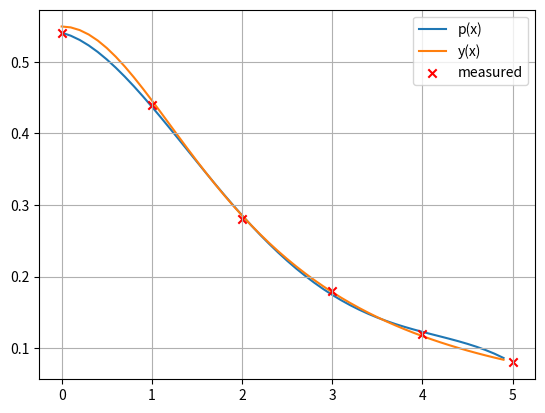

This chart was generated by the following Python code:
import numpy as np
import matplotlib.pyplot as plt

'''INPUT'''
x_in = np.array([0, 1, 2, 3, 4, 5], dtype=np.float64)
y_in = np.array([0.54, 0.44, 0.28, 0.18, 0.12, 0.08], dtype=np.float64)
x = np.arange(0, 5, 0.1)
grad = 4

A = np.array([np.ones(x.shape), x ** 2]).T


def y(x):
    return 1 / (1.82083754 + 0.42108857 * x ** 2)


'''INPUT'''


coeff = np.polyfit(x_in, y_in, grad)

plt.figure(1)
plt.grid()
plt.plot(x, np.polyval(coeff, x), zorder=0, label='p(x)')
plt.plot(x, y(x), zorder=0, label='y(x)')
plt.scatter(x_in, y_in, marker='x', color='r', zorder=1, label='measured')
plt.legend()
plt.show()


print("fehler E: p(x)", np.linalg.norm((y_in - np.polyval(coeff, x_in))) ** 2)
print("fehler E: y(x)", np.linalg.norm((y_in - y(x_in))) ** 2)
